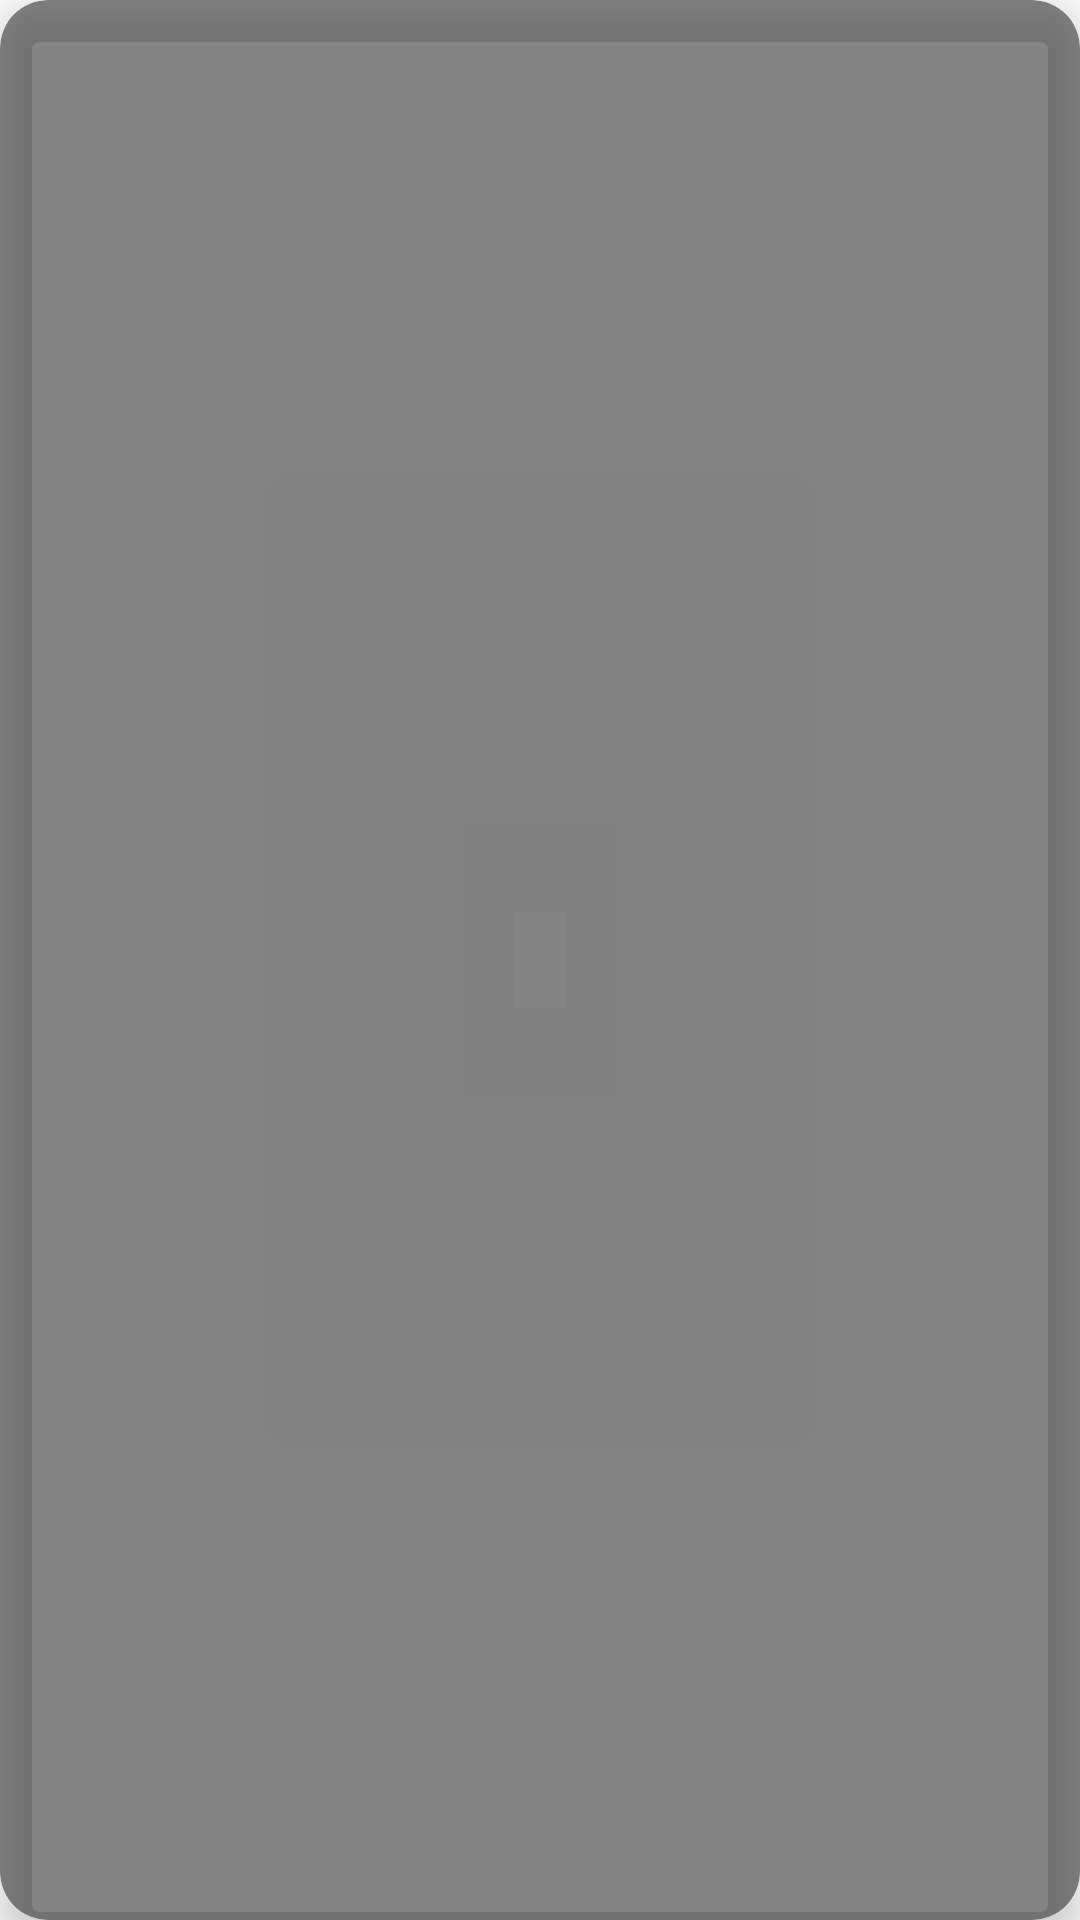

The Android layout XML behind this screen, and the referenced resources:
<!-- AndroidManifest.xml: application theme Theme.IETE_try1 -->
<!-- res/layout/faq.xml -->
<?xml version="1.0" encoding="utf-8"?>

<androidx.cardview.widget.CardView

    xmlns:android="http://schemas.android.com/apk/res/android"
    xmlns:app="http://schemas.android.com/apk/res-auto"
    xmlns:tools="http://schemas.android.com/tools"
    android:id="@+id/cardView"
    android:layout_width="match_parent"
    android:layout_height="wrap_content"
    android:layout_marginLeft="30dp"
    android:layout_marginTop="30dp"
    android:layout_marginRight="30dp"
    android:background="#A23E3E3E"
    app:cardBackgroundColor="#A23E3E3E"
    app:cardCornerRadius="16dp"
    app:cardElevation="8dp">

    <LinearLayout
        android:layout_width="match_parent"
        android:layout_height="wrap_content"
        android:orientation="vertical">

        <TextView
            android:id="@+id/ques"
            android:layout_width="match_parent"
            android:layout_height="wrap_content"
            android:layout_marginLeft="20dp"
            android:layout_marginRight="20dp"
            android:layout_marginTop="10dp"
            android:layout_marginBottom="10dp"
            android:background="@color/transparent"
            android:textColor="#D52D86"
            android:textSize="25dp" />

        <TextView
            android:id="@+id/hidden_view"
            android:layout_width="match_parent"
            android:layout_height="wrap_content"
            android:visibility="gone"
            android:layout_marginLeft="20dp"
            android:layout_marginRight="20dp"
            android:layout_marginTop="10dp"
            android:layout_marginBottom="10dp"
            android:background="@color/transparent"
            android:textColor="@color/white"
            android:textSize="20dp"
            android:justificationMode="inter_word"/>

    </LinearLayout>

</androidx.cardview.widget.CardView>
<!-- resources referenced by this layout -->
<resources>
  <color name="transparent">#00000000</color>
  <color name="white">#FFFFFFFF</color>
  <style name="Theme.IETE_try1" parent="Theme.MaterialComponents.DayNight.NoActionBar">
          
          <item name="colorPrimary">@color/purple_500</item>
          <item name="colorPrimaryVariant">@color/purple_700</item>
          <item name="colorOnPrimary">@color/white</item>
          
          <item name="colorSecondary">@color/teal_200</item>
          <item name="colorSecondaryVariant">@color/teal_700</item>
          <item name="colorOnSecondary">@color/black</item>
          
          <item name="android:statusBarColor" tools:targetApi="l">@color/black</item>
          
  
      </style>
  <color name="purple_500">#FF6200EE</color>
  <color name="purple_700">#FF3700B3</color>
  <color name="teal_200">#FF03DAC5</color>
  <color name="teal_700">#FF018786</color>
  <color name="black">#FF000000</color>
</resources>
